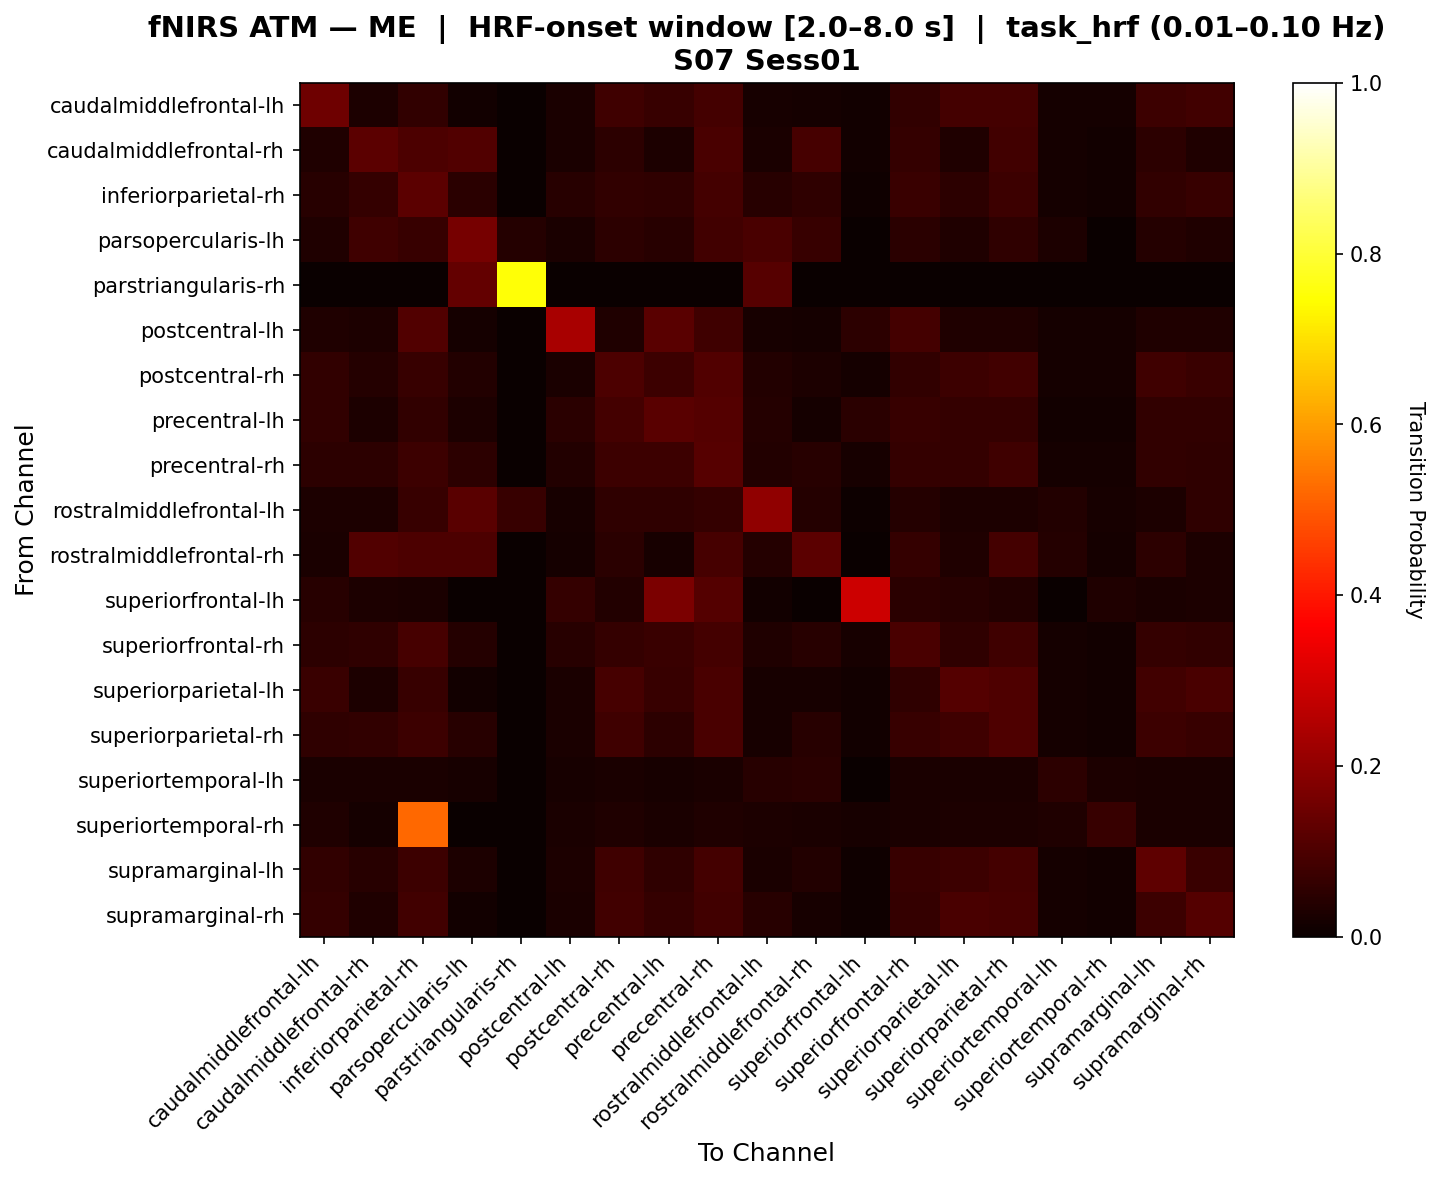

The file beside this chart, header and first rows:
, caudalmiddlefrontal-lh, caudalmiddlefrontal-rh, inferiorparietal-rh, parsopercularis-lh, parstriangularis-rh, postcentral-lh, postcentral-rh, precentral-lh, precentral-rh, rostralmiddlefrontal-lh, rostralmiddlefrontal-rh, superiorfrontal-lh, superiorfrontal-rh, superiorparietal-lh, superiorparietal-rh, superiortemporal-lh, superiortemporal-rh, supramarginal-lh, supramarginal-rh
caudalmiddlefrontal-lh, 0.1499, 0.02866, 0.05872, 0.01383, 0.0, 0.02668, 0.08151, 0.06897, 0.0891, 0.02273, 0.01877, 0.01285, 0.0607, 0.08811, 0.08613, 0.01581, 0.0168, 0.07755, 0.08317
caudalmiddlefrontal-rh, 0.03386, 0.1222, 0.1007, 0.1093, 0.0, 0.02596, 0.05125, 0.02935, 0.09484, 0.02596, 0.09168, 0.01242, 0.06638, 0.03499, 0.08377, 0.01919, 0.01242, 0.05193, 0.03386
inferiorparietal-rh, 0.04655, 0.0646, 0.122, 0.04697, 0.0, 0.04605, 0.06008, 0.05576, 0.08854, 0.04485, 0.05526, 0.01037, 0.07327, 0.05245, 0.07535, 0.01763, 0.01349, 0.05991, 0.06684
parsopercularis-lh, 0.03182, 0.08117, 0.0683, 0.1626, 0.04077, 0.02727, 0.05328, 0.04684, 0.08332, 0.09405, 0.0683, 0.0, 0.04899, 0.03182, 0.05757, 0.02955, 0.0, 0.04255, 0.03182
parstriangularis-rh, 0.0, 0.0, 0.0, 0.1346, 0.75, 0.0, 0.0, 0.0, 0.0, 0.1154, 0.0, 0.0, 0.0, 0.0, 0.0, 0.0, 0.0, 0.0, 0.0
postcentral-lh, 0.03418, 0.03038, 0.1057, 0.01646, 0.0, 0.2353, 0.03418, 0.1175, 0.08047, 0.02152, 0.01646, 0.05096, 0.08973, 0.03418, 0.03418, 0.01646, 0.01772, 0.03165, 0.03291
postcentral-rh, 0.06053, 0.04017, 0.06645, 0.03532, 0.0, 0.02642, 0.09837, 0.078, 0.1065, 0.03602, 0.03038, 0.01813, 0.0603, 0.076, 0.08583, 0.01663, 0.01566, 0.07824, 0.07111
precentral-lh, 0.06151, 0.03103, 0.0596, 0.0298, 0.0, 0.04864, 0.08603, 0.1191, 0.1101, 0.03982, 0.0179, 0.0498, 0.0677, 0.06437, 0.06318, 0.01551, 0.01551, 0.0596, 0.06079
precentral-rh, 0.05208, 0.05419, 0.07639, 0.05101, 0.0, 0.03536, 0.07802, 0.07539, 0.1154, 0.03642, 0.04421, 0.02308, 0.06492, 0.06318, 0.0797, 0.01597, 0.01597, 0.06224, 0.0565
rostralmiddlefrontal-lh, 0.028, 0.028, 0.06904, 0.1194, 0.06716, 0.02267, 0.05545, 0.05518, 0.06531, 0.2031, 0.04, 0.005333, 0.03919, 0.03067, 0.03067, 0.036, 0.02133, 0.028, 0.05545
rostralmiddlefrontal-rh, 0.02707, 0.1072, 0.09793, 0.09865, 0.0, 0.01852, 0.04843, 0.02137, 0.09188, 0.04274, 0.1225, 0.0, 0.0641, 0.03134, 0.08689, 0.04274, 0.01709, 0.05164, 0.02991
superiorfrontal-lh, 0.04305, 0.0298, 0.02649, 0.0, 0.0, 0.06313, 0.03642, 0.1698, 0.1097, 0.01325, 0.0, 0.2897, 0.04978, 0.04305, 0.03642, 0.0, 0.03311, 0.02649, 0.0298
superiorfrontal-rh, 0.05422, 0.0565, 0.09002, 0.04071, 0.0, 0.04685, 0.06501, 0.07054, 0.08668, 0.03395, 0.04597, 0.02237, 0.09537, 0.05527, 0.08124, 0.01684, 0.01474, 0.06405, 0.05966
superiorparietal-lh, 0.07157, 0.02953, 0.06665, 0.01378, 0.0, 0.02657, 0.09012, 0.06859, 0.096, 0.02264, 0.01969, 0.0128, 0.0569, 0.1126, 0.1028, 0.01673, 0.01476, 0.08228, 0.09596
superiorparietal-rh, 0.05756, 0.05889, 0.07786, 0.04302, 0.0, 0.02679, 0.0794, 0.05403, 0.09397, 0.02282, 0.04654, 0.0129, 0.06771, 0.07896, 0.1022, 0.01687, 0.01488, 0.07544, 0.07014
superiortemporal-lh, 0.02615, 0.02615, 0.02615, 0.02154, 0.0, 0.02, 0.02615, 0.02308, 0.02615, 0.04462, 0.04769, 0.0, 0.02615, 0.02615, 0.02615, 0.05385, 0.02769, 0.02615, 0.02615
superiortemporal-rh, 0.03158, 0.0193, 0.5228, 0.0, 0.0, 0.02456, 0.03158, 0.02632, 0.03158, 0.02807, 0.02456, 0.02105, 0.02632, 0.02982, 0.02982, 0.03509, 0.06667, 0.02632, 0.02456
supramarginal-lh, 0.06171, 0.04564, 0.07464, 0.02928, 0.0, 0.02761, 0.0807, 0.05857, 0.08866, 0.02352, 0.03542, 0.01022, 0.06668, 0.07471, 0.08968, 0.01738, 0.01534, 0.1266, 0.07369
supramarginal-rh, 0.06347, 0.03163, 0.08563, 0.01429, 0.0, 0.02653, 0.08207, 0.0627, 0.08334, 0.04665, 0.02143, 0.01122, 0.06347, 0.09634, 0.09303, 0.01735, 0.01429, 0.0757, 0.1109
